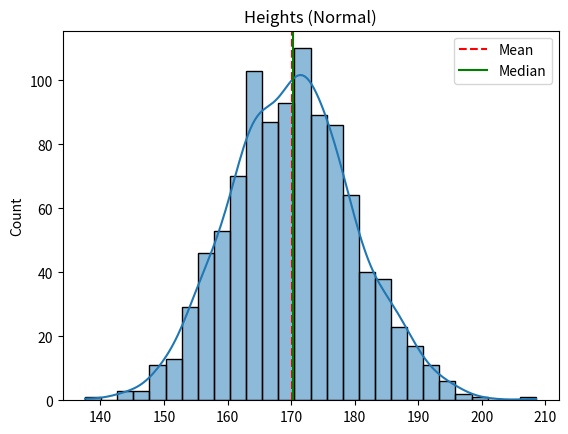
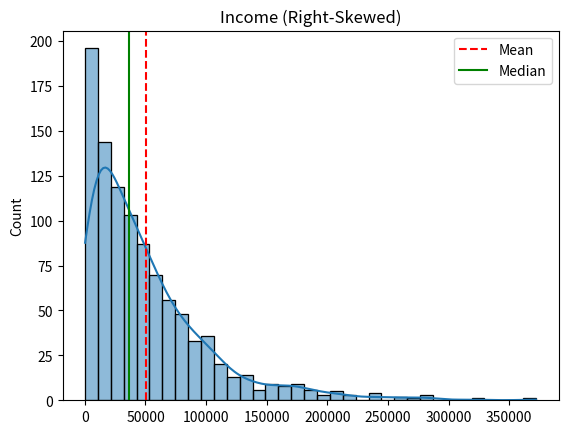
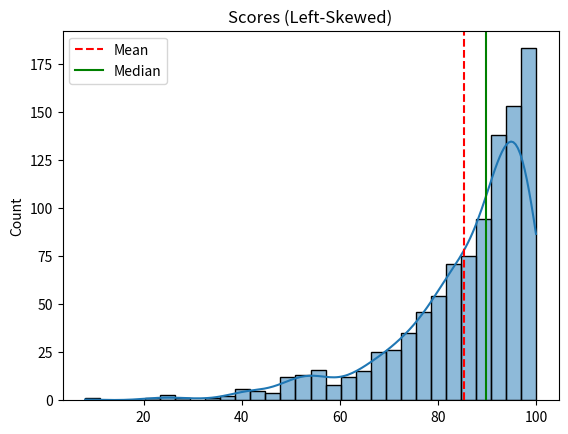

Generate these figures, in order, with matplotlib:
import numpy as np
import pandas as pd
import seaborn as sns
import matplotlib.pyplot as plt

np.random.seed(42)

heights = np.random.normal(170, 10, 1000)          
income = np.random.exponential(50000, 1000)       
scores = 100 - np.random.exponential(15, 1000)    

datasets = {
    "Heights (Normal)": heights,
    "Income (Right-Skewed)": income,
    "Scores (Left-Skewed)": scores
}

for name, data in datasets.items():
    mean = np.mean(data)
    median = np.median(data)

    plt.figure()
    sns.histplot(data, kde=True)
    plt.axvline(mean, color='red', linestyle='--', label="Mean")
    plt.axvline(median, color='green', linestyle='-', label="Median")
    plt.title(name)
    plt.legend()
    plt.show()

    print(name)
    print("Mean:", mean)
    print("Median:", median)
    print()
